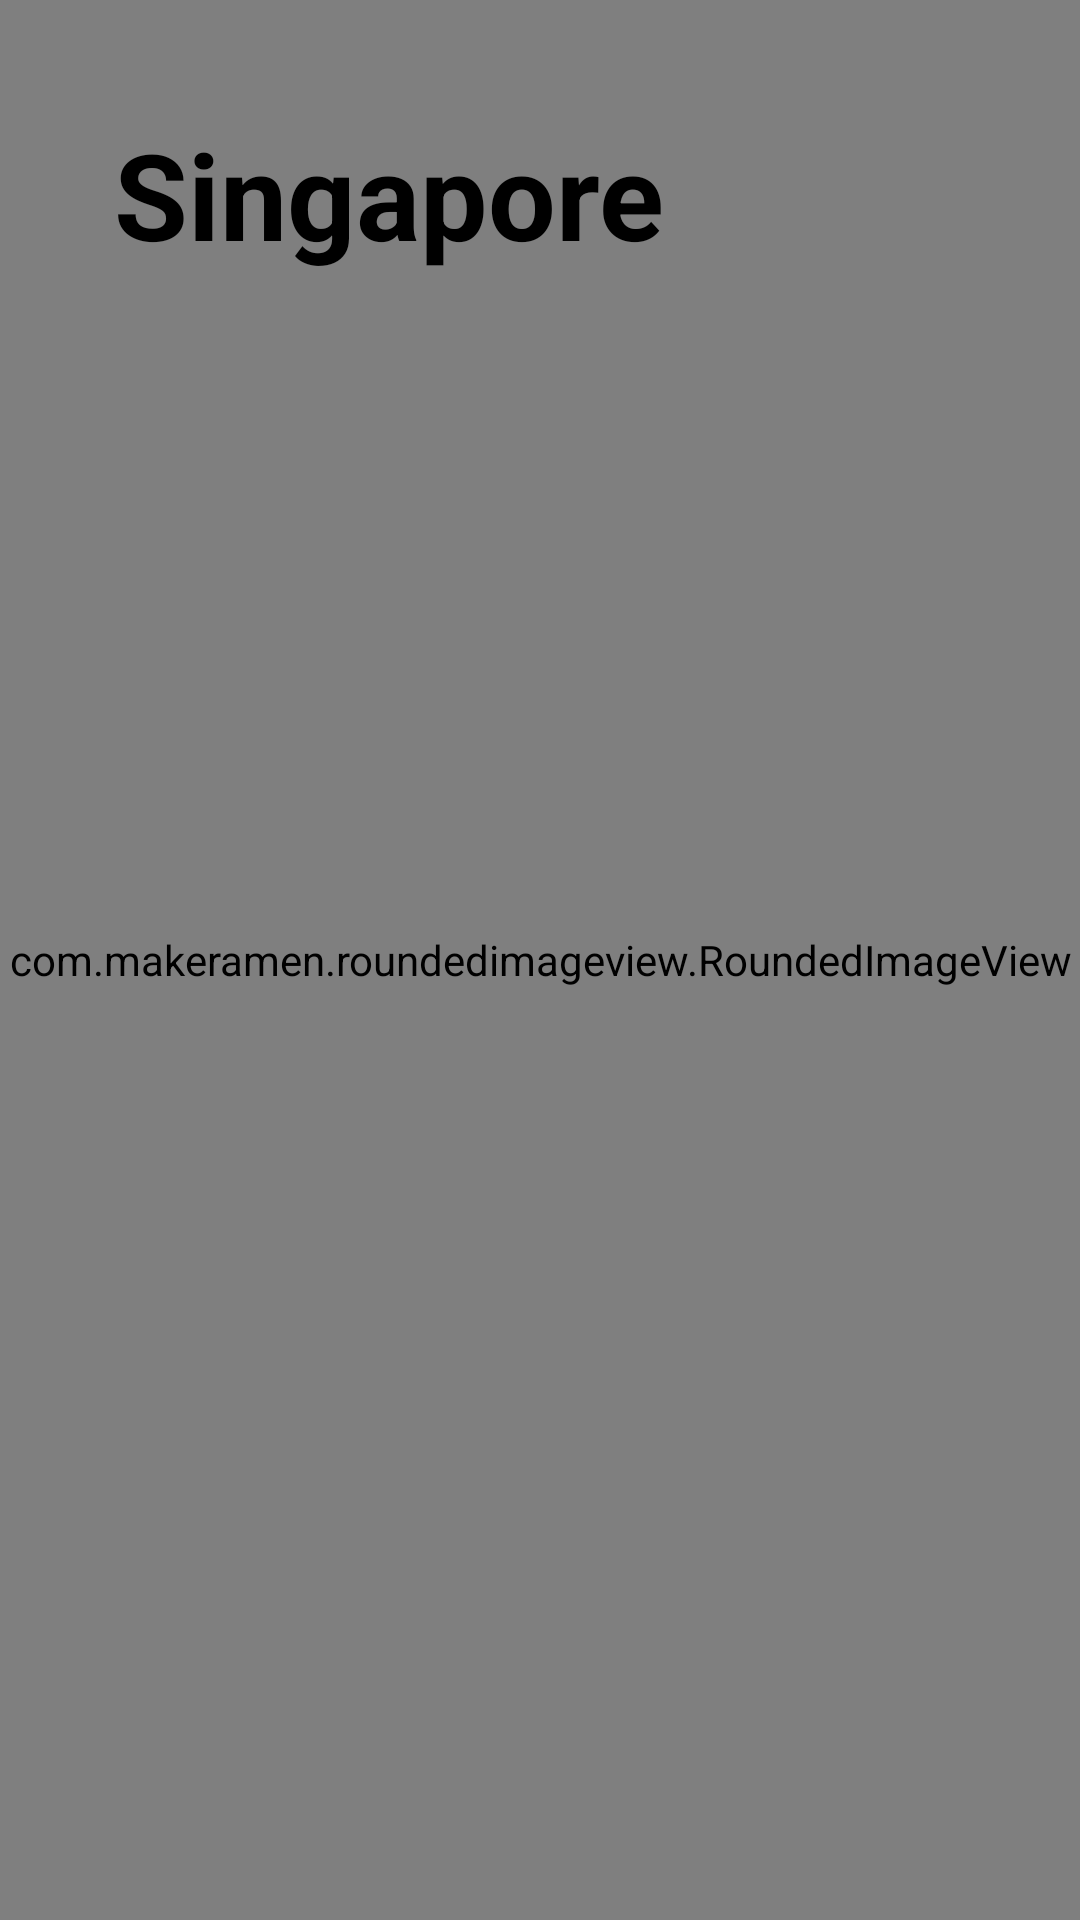

Android layout source for this screen:
<!-- AndroidManifest.xml: application theme Theme.TestTabs -->
<!-- res/layout/fragment_singapore.xml -->
<?xml version="1.0" encoding="utf-8"?>
<FrameLayout xmlns:android="http://schemas.android.com/apk/res/android"
    xmlns:app="http://schemas.android.com/apk/res-auto"
    xmlns:tools="http://schemas.android.com/tools"
    android:layout_width="match_parent"
    android:layout_height="match_parent" >

    <com.makeramen.roundedimageview.RoundedImageView
        android:layout_width="match_parent"
        android:layout_height="match_parent"
        android:scaleType="centerCrop"
        android:src="@drawable/singapore"
        app:riv_corner_radius="8dp" />

    <TextView
        android:layout_width="wrap_content"
        android:layout_height="wrap_content"
        android:layout_marginTop="30dp"
        android:layout_marginStart="30dp"
        android:gravity="bottom"
        android:padding="8dp"
        android:shadowDx="0"
        android:shadowDy="0"
        android:shadowRadius="10"
        android:text="@string/singapore"
        android:textColor="@color/black"
        android:textSize="40sp"
        android:textStyle="bold" />

</FrameLayout>
<!-- resources referenced by this layout -->
<resources>
  <color name="black">#FF000000</color>
  <string name="singapore">Singapore</string>
  <style name="Theme.TestTabs" parent="Theme.MaterialComponents.DayNight.NoActionBar">
          
          <item name="colorPrimary">@color/purple_500</item>
          <item name="colorPrimaryVariant">@color/purple_700</item>
          <item name="colorOnPrimary">@color/white</item>
          
          <item name="colorSecondary">@color/teal_200</item>
          <item name="colorSecondaryVariant">@color/teal_700</item>
          <item name="colorOnSecondary">@color/black</item>
  
      </style>
  <color name="purple_500">#FF6200EE</color>
  <color name="purple_700">#FF3700B3</color>
  <color name="white">#FFFFFFFF</color>
  <color name="teal_200">#FF03DAC5</color>
  <color name="teal_700">#FF018786</color>
</resources>
